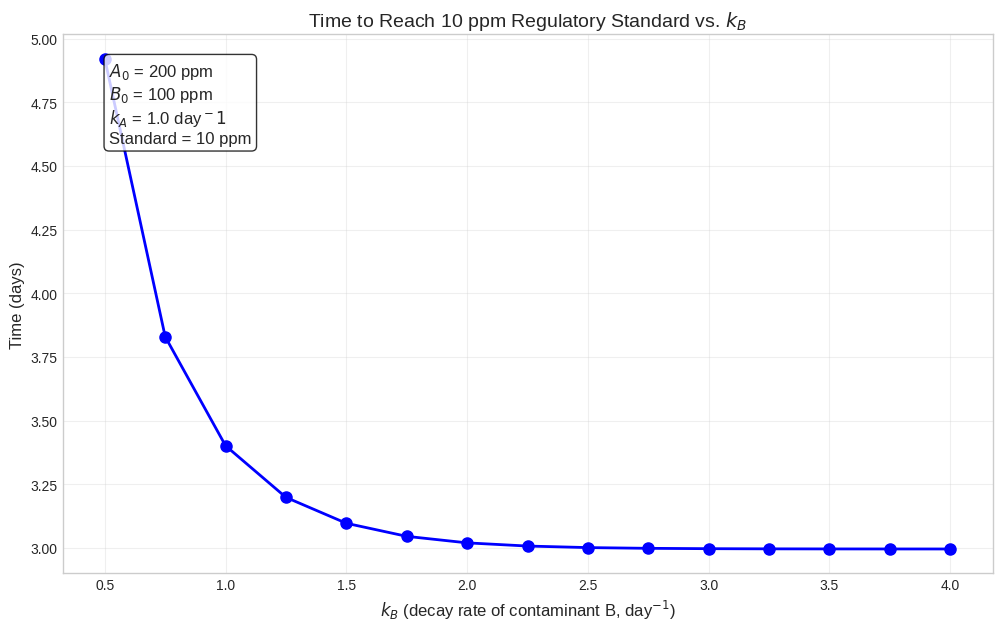

The script that saved this image:
import numpy as np
import matplotlib.pyplot as plt

# Set plot style for better visualization
plt.style.use('seaborn-v0_8-whitegrid')
plt.rcParams['figure.figsize'] = [10, 6]  # Set default figure size

# Model parameters
A0 = 200      # Initial concentration of contaminant A (ppm)
B0 = 100      # Initial concentration of contaminant B (ppm)
kA = 1.0      # Decay rate of contaminant A (day^-1)

# Regulatory standard concentration
standard = 10  # ppm

def bisection(f, a, b, tol=1e-6, max_iter=100, *args):
    """
    Find a root of function f(x) in the interval [a, b] using the bisection method.
    
    Parameters:
    f : function
        The function for which we want to find the root
    a, b : float
        The interval [a, b] where we search for the root
    tol : float, optional
        Tolerance for stopping criterion (default: 1e-6)
    max_iter : int, optional
        Maximum number of iterations (default: 100)
    *args : additional parameters
        Additional parameters to pass to the function f
        
    Returns:
    float: The estimated root
    int: Number of iterations
    float: Final approximate relative error
    """
    # Evaluate function at interval endpoints
    fa = f(a, *args)
    fb = f(b, *args)
    
    # Check if the function changes sign in the interval
    if fa * fb > 0:
        raise ValueError(f"Function must have opposite signs at interval endpoints: f({a}) = {fa}, f({b}) = {fb}")
    
    # Initialize iteration counter and error
    iter_count = 0
    ea = tol + 1  # ensures loop runs at least once
    
    # Bisection loop
    while ea > tol and iter_count < max_iter:
        # Find midpoint
        c = (a + b) / 2
        fc = f(c, *args)
        
        # Calculate approximate relative error
        if c != 0:
            ea = abs((b - a) / (2 * c))
        
        # Check if we found the root exactly
        if fc == 0:
            return c, iter_count, 0
        
        # Update interval
        if fa * fc < 0:
            b = c
            fb = fc
        else:
            a = c
            fa = fc
        
        iter_count += 1
    
    # Return final midpoint, iterations and error
    return c, iter_count, ea

def contaminant_root_function(t, kB):
    """
    Function that equals zero when contaminant concentration reaches
    the regulatory standard (10 ppm).
    
    Parameters:
    t : float
        Time (days)
    kB : float
        Decay rate of contaminant B (day^-1)
        
    Returns:
    float: Difference between p(t) and the standard
    """
    # Calculate concentration at time t
    concentration = A0 * np.exp(-kA * t) + B0 * np.exp(-kB * t)
    
    # Return the difference between the concentration and the standard
    return concentration - standard

# Create a range of kB values from 0.5 to 4 with 15 points
kB_values = np.linspace(0.5, 4, 15)

# Lists to store results
times = []
iterations = []
errors = []

# For each kB value, find the time to reach the standard
for kB in kB_values:
    # Define search interval based on expected behavior
    # For smaller kB, it will take longer to reach the standard
    max_search_time = max(15, 10 / kB)  
    
    # Apply bisection method to find the root
    try:
        time, iter_count, error = bisection(contaminant_root_function, 0, max_search_time, 1e-6, 100, kB)
        times.append(time)
        iterations.append(iter_count)
        errors.append(error)
    except ValueError as e:
        print(f"Error for kB = {kB}: {e}")
        # If bisection fails, append None to keep arrays aligned
        times.append(None)
        iterations.append(None)
        errors.append(None)

# Filter out any None values
valid_indices = [i for i, t in enumerate(times) if t is not None]
valid_kB = [kB_values[i] for i in valid_indices]
valid_times = [times[i] for i in valid_indices]

# Create the plot
plt.figure(figsize=(12, 7))

# Plot time to reach standard vs. kB
plt.plot(valid_kB, valid_times, 'bo-', linewidth=2, markersize=8)

# Add labels and legend
plt.title('Time to Reach 10 ppm Regulatory Standard vs. $k_B$', fontsize=14)
plt.xlabel('$k_B$ (decay rate of contaminant B, day$^{-1}$)', fontsize=12)
plt.ylabel('Time (days)', fontsize=12)
plt.grid(True, alpha=0.3)

# Annotate the plot with model parameters
plt.text(0.05, 0.95, f'$A_0$ = {A0} ppm\n$B_0$ = {B0} ppm\n$k_A$ = {kA} day$^{-1}$\nStandard = {standard} ppm', 
         transform=plt.gca().transAxes, fontsize=12, verticalalignment='top',
         bbox=dict(boxstyle='round', facecolor='white', alpha=0.8))

plt.show()